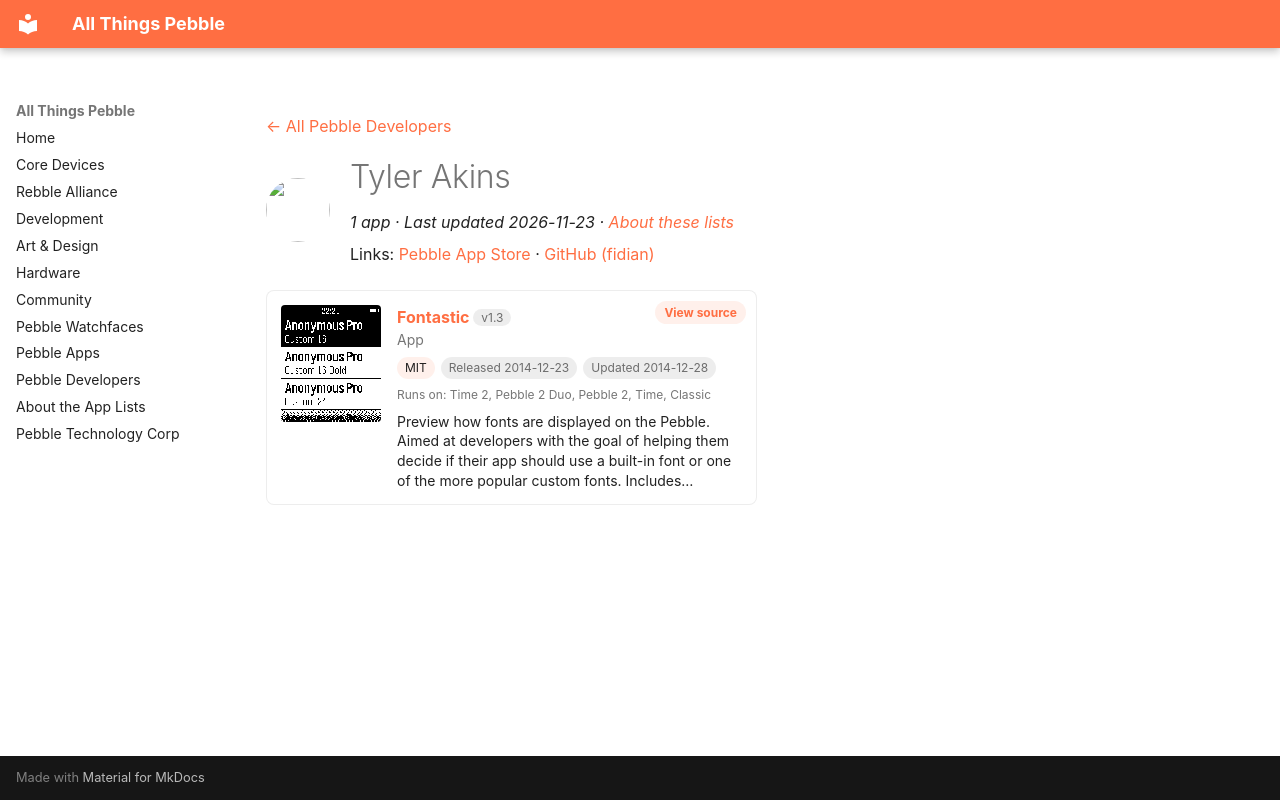

repository: saltedlolly/all-things-pebble · page: developers/tyler-akins.html · generator: mkdocs

---
title: "Tyler Akins"
hide:
  - toc
---

<!-- Generated by scripts/update_app_directory.py: do not edit by hand -->
[← All Pebble Developers](../developers.md)

<div class="dev-header" markdown>
<img class="dev-avatar" src="https://github.com/fidian.png?size=128" alt="" width="64" height="64" loading="lazy" onerror="this.remove()">
<div class="dev-intro" markdown>

# Tyler Akins

*1 app · Last updated 2026-11-23 · [About these lists](../about-app-lists.md)*

Links: [Pebble App Store](https://apps.repebble.com/apps/dev/tyler-akins_5494f3191a0bb14ead000060) · [GitHub (fidian)](https://github.com/fidian)

</div>
</div>

<div class="app-grid dev-apps" data-search-exclude>
<div class="app-card" data-type="watchapp" data-title="fontastic" data-released="2014-12-23" data-updated="2014-12-28">
<a class="app-shot" href="https://apps.repebble.com/5498fac473268fc7d4000077" data-search-exclude><img src="../images/apps/5498fac473268fc7d4000077.png" alt="Fontastic" loading="lazy"></a>
<div class="app-info">
<h2 class="app-name" id="app-5498fac473268fc7d4000077"><a href="https://apps.repebble.com/5498fac473268fc7d4000077">Fontastic</a> <span class="app-version" title="Latest version" data-search-exclude>v1.3</span></h2>
<a class="app-source" href="http://github.com/fidian/pebble-fontastic" title="Source code" data-search-exclude>View source</a>
<div class="app-dev">App</div>
<div class="app-tags" data-search-exclude><span class="app-licence" title="Licence">MIT</span> <span title="First published in the app store">Released 2014-12-23</span> <span title="Latest release in the app store">Updated 2014-12-28</span></div>
<div class="app-watches" title="Supported watches" data-search-exclude>Runs on: Time 2, Pebble 2 Duo, Pebble 2, Time, Classic</div>
<p class="app-desc">Preview how fonts are displayed on the Pebble. Aimed at developers with the goal of helping them decide if their app should use a built-in font or one of the more popular custom fonts. Includes…</p>
</div>
</div>
</div>
